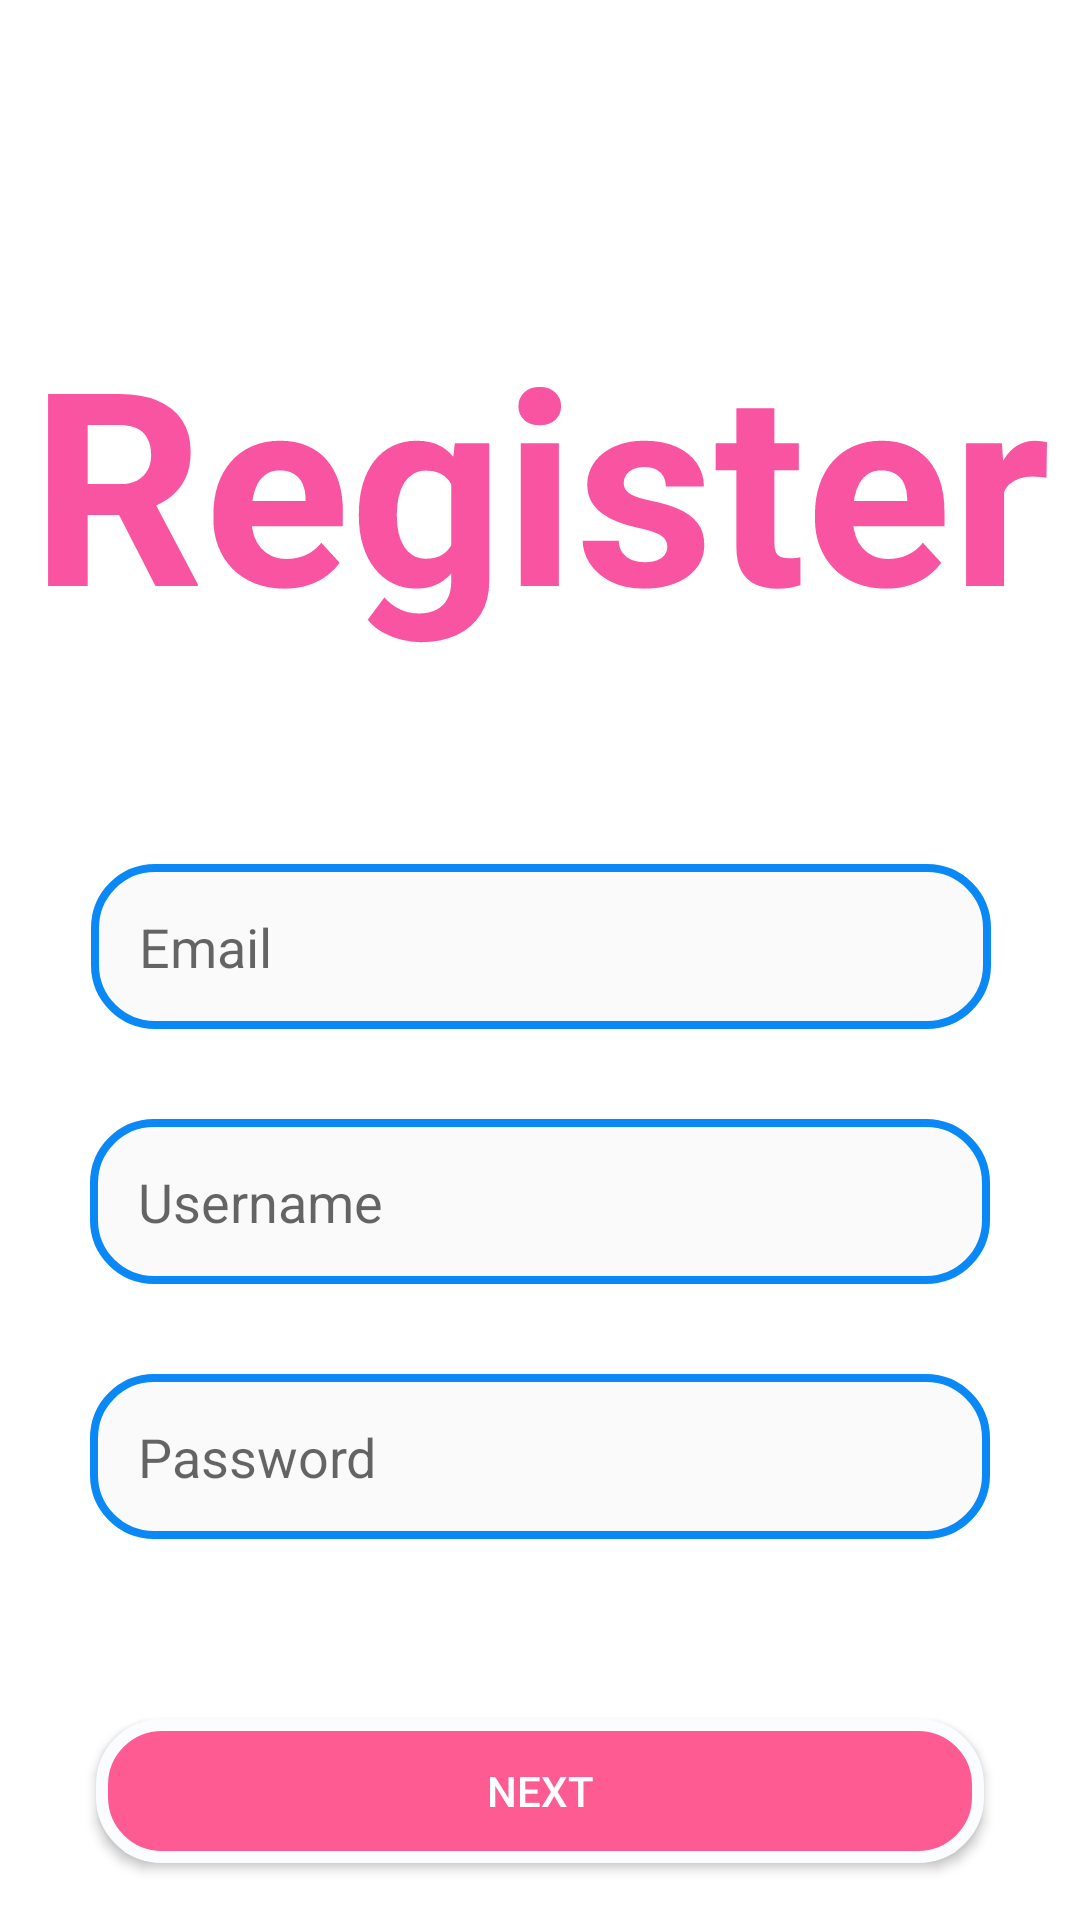

Here is an Android app screen rendered from its layout file. Give the layout XML and the strings, colors and styles it references.
<!-- AndroidManifest.xml: application theme Theme.MethapornAndroid.NoActionBar -->
<!-- res/layout/activity_register1.xml -->
<androidx.constraintlayout.widget.ConstraintLayout xmlns:android="http://schemas.android.com/apk/res/android"
    xmlns:app="http://schemas.android.com/apk/res-auto"
    xmlns:tools="http://schemas.android.com/tools"
    android:id="@+id/main"
    android:layout_width="match_parent"
    android:layout_height="match_parent"
    android:background="@drawable/phone_bg"
    tools:context=".RegisterActivity1">

    <TextView
        android:id="@+id/textView3"
        android:layout_width="wrap_content"
        android:layout_height="wrap_content"
        android:layout_marginTop="100dp"
        android:text="Register"
        android:textAlignment="center"
        android:textColor="#F854A1"
        android:textSize="90sp"
        android:textStyle="bold"
        app:layout_constraintEnd_toEndOf="parent"
        app:layout_constraintStart_toStartOf="parent"
        app:layout_constraintTop_toTopOf="parent" />

    <EditText
        android:id="@+id/editTextEmail"
        android:layout_width="300dp"
        android:layout_height="55dp"
        android:layout_marginStart="32dp"
        android:layout_marginTop="68dp"
        android:layout_marginEnd="32dp"
        android:background="@drawable/edittext"
        android:hint="Email"
        android:inputType="textEmailAddress"
        android:paddingLeft="16dp"
        android:paddingRight="16dp"
        app:layout_constraintEnd_toEndOf="parent"
        app:layout_constraintHorizontal_bias="0.486"
        app:layout_constraintStart_toStartOf="parent"
        app:layout_constraintTop_toBottomOf="@+id/textView3" />

    <EditText
        android:id="@+id/editTextUsername"
        android:layout_width="300dp"
        android:layout_height="55dp"
        android:layout_marginStart="32dp"
        android:layout_marginTop="30dp"
        android:layout_marginEnd="32dp"
        android:background="@drawable/edittext"
        android:hint="Username"
        android:inputType="text"
        android:paddingLeft="16dp"
        app:layout_constraintEnd_toEndOf="parent"
        app:layout_constraintStart_toStartOf="parent"
        app:layout_constraintTop_toBottomOf="@+id/editTextEmail" />

    <EditText
        android:id="@+id/editTextPassword"
        android:layout_width="300dp"
        android:layout_height="55dp"
        android:layout_marginStart="32dp"
        android:layout_marginTop="30dp"
        android:layout_marginEnd="32dp"
        android:background="@drawable/edittext"
        android:hint="Password"
        android:inputType="textPassword"
        android:paddingLeft="16dp"
        app:layout_constraintEnd_toEndOf="parent"
        app:layout_constraintStart_toStartOf="parent"
        app:layout_constraintTop_toBottomOf="@+id/editTextUsername" />

    <Button
        android:id="@+id/buttonNext"
        android:layout_width="0dp"
        android:layout_height="48dp"
        android:layout_marginStart="32dp"
        android:layout_marginTop="60dp"
        android:layout_marginEnd="32dp"
        android:background="@drawable/button"
        android:text="Next"
        android:textColor="#FFFFFF"
        app:layout_constraintEnd_toEndOf="parent"
        app:layout_constraintStart_toStartOf="parent"
        app:layout_constraintTop_toBottomOf="@+id/editTextPassword" />

</androidx.constraintlayout.widget.ConstraintLayout>
<!-- resources referenced by this layout -->
<resources>
  <!-- drawable button (drawable) -->
  <?xml version="1.0" encoding="utf-8"?>
  <shape xmlns:android="http://schemas.android.com/apk/res/android">
      <corners android:radius="20dp" />
      <solid android:color="#FD5B92" />
      <stroke android:width="4dp" android:color="#FBFCFD" />
  
  </shape>
  <!-- drawable edittext (drawable) -->
  <?xml version="1.0" encoding="utf-8"?>
  <shape xmlns:android="http://schemas.android.com/apk/res/android">
      <corners android:radius="20dp" />
      <solid android:color="#FAFAFA" />
      <stroke android:width="2.5dp" android:color="#0988F6" />
  </shape>
  <style name="Theme.MethapornAndroid.NoActionBar" parent="Theme.MethapornAndroid">
      <item name="windowActionBar">false</item>
      <item name="windowNoTitle">true</item>
      <item name="android:windowFullscreen">true</item> 
      <item name="android:statusBarColor">@android:color/transparent</item> 
  </style>
  <style name="Theme.MethapornAndroid" parent="Theme.MaterialComponents.DayNight.DarkActionBar">
          
          <item name="colorPrimary">@color/teal_200</item>
          <item name="colorPrimaryVariant">@color/purple_200</item>
          <item name="colorOnPrimary">@color/white</item>
          
          <item name="colorSecondary">@color/teal_200</item>
          <item name="colorSecondaryVariant">@color/teal_700</item>
          <item name="colorOnSecondary">@color/black</item>
          
          <item name="android:statusBarColor">?attr/colorPrimaryVariant</item>
      </style>
  <!-- not gathered from this repository: default colours our renderer supplied (Android Studio template values) -->
  <color name="purple_200">#FFBB86FC</color>
  <color name="teal_200">#FF03DAC5</color>
  <color name="teal_700">#FF018786</color>
  <color name="black">#FF000000</color>
  <color name="white">#FFFFFFFF</color>
</resources>
